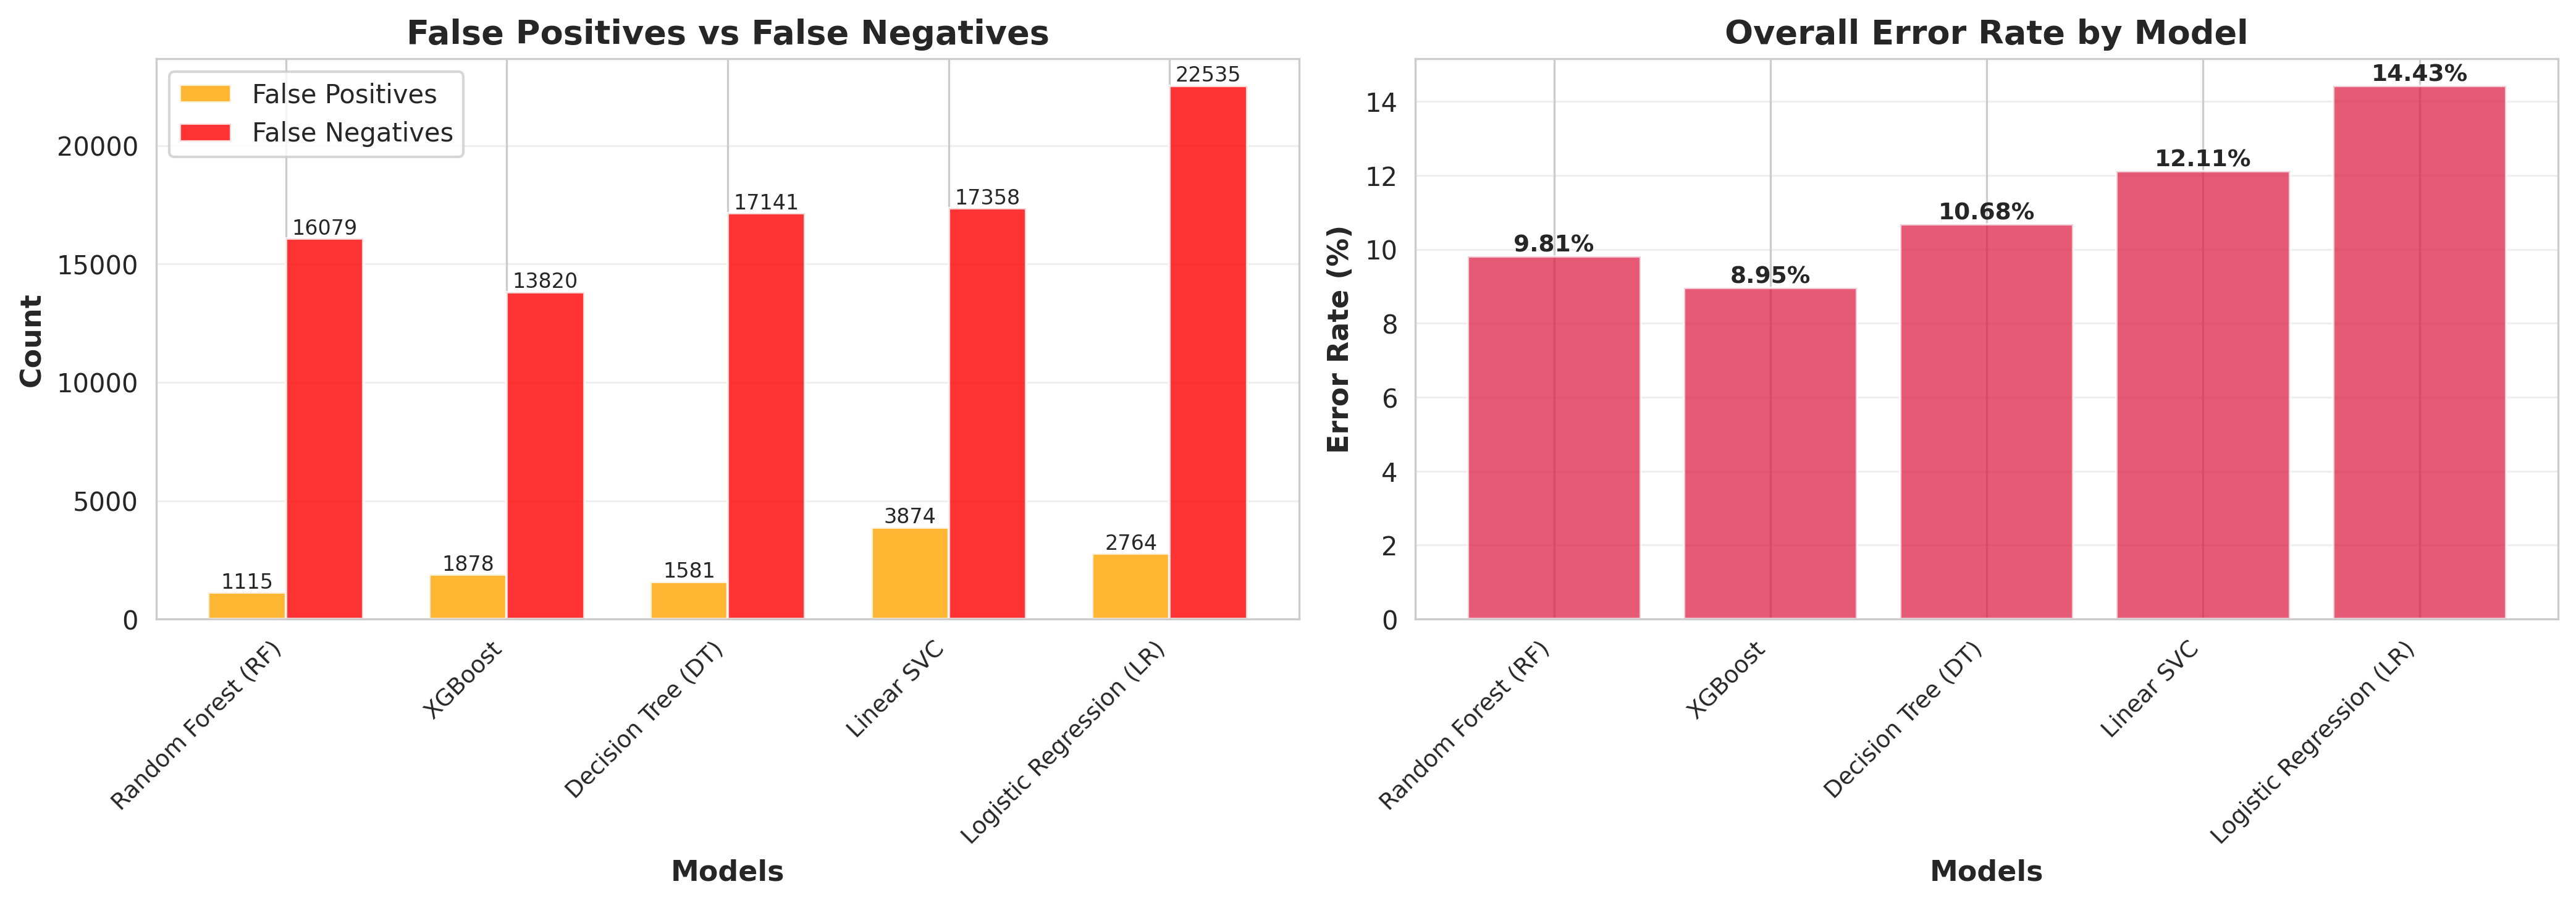

The table this chart was drawn from, first rows:
Model, False Positives, False Negatives
Random Forest (RF), 1115, 16079
XGBoost, 1878, 13820
Decision Tree (DT), 1581, 17141
Linear SVC, 3874, 17358
Logistic Regression (LR), 2764, 22535
